3-way image classification set "basil_classification_dataset" from GitHub (Iustin02/sera-hidroponica); label vocabulary: fusarium, healthy, powdery mildew.

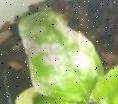
Label: powdery mildew

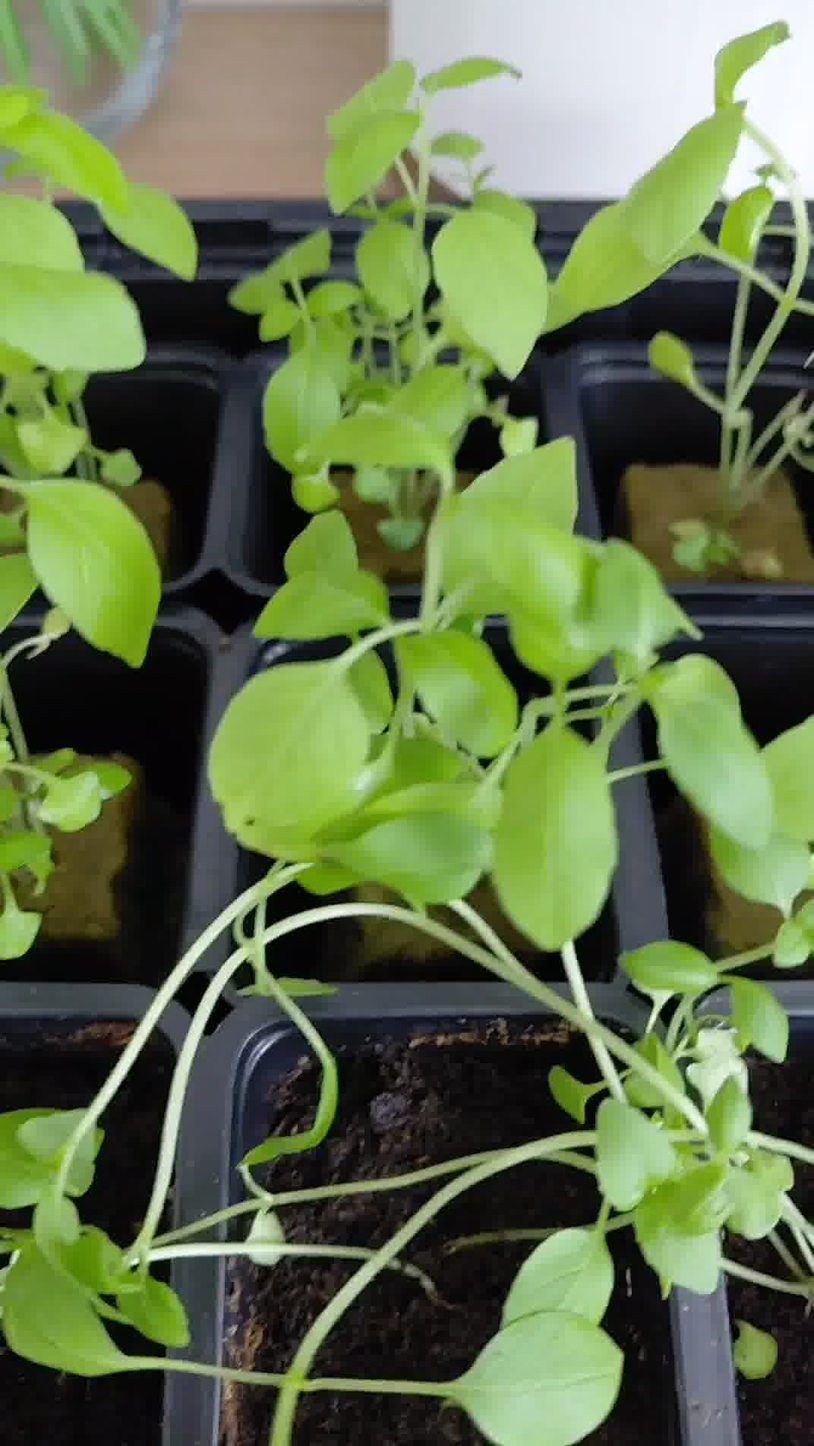
Label: healthy

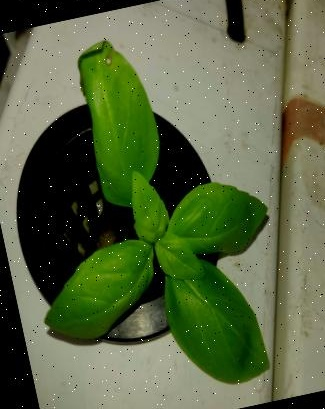
Label: fusarium

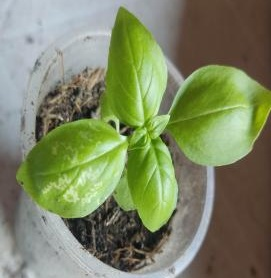
Label: powdery mildew

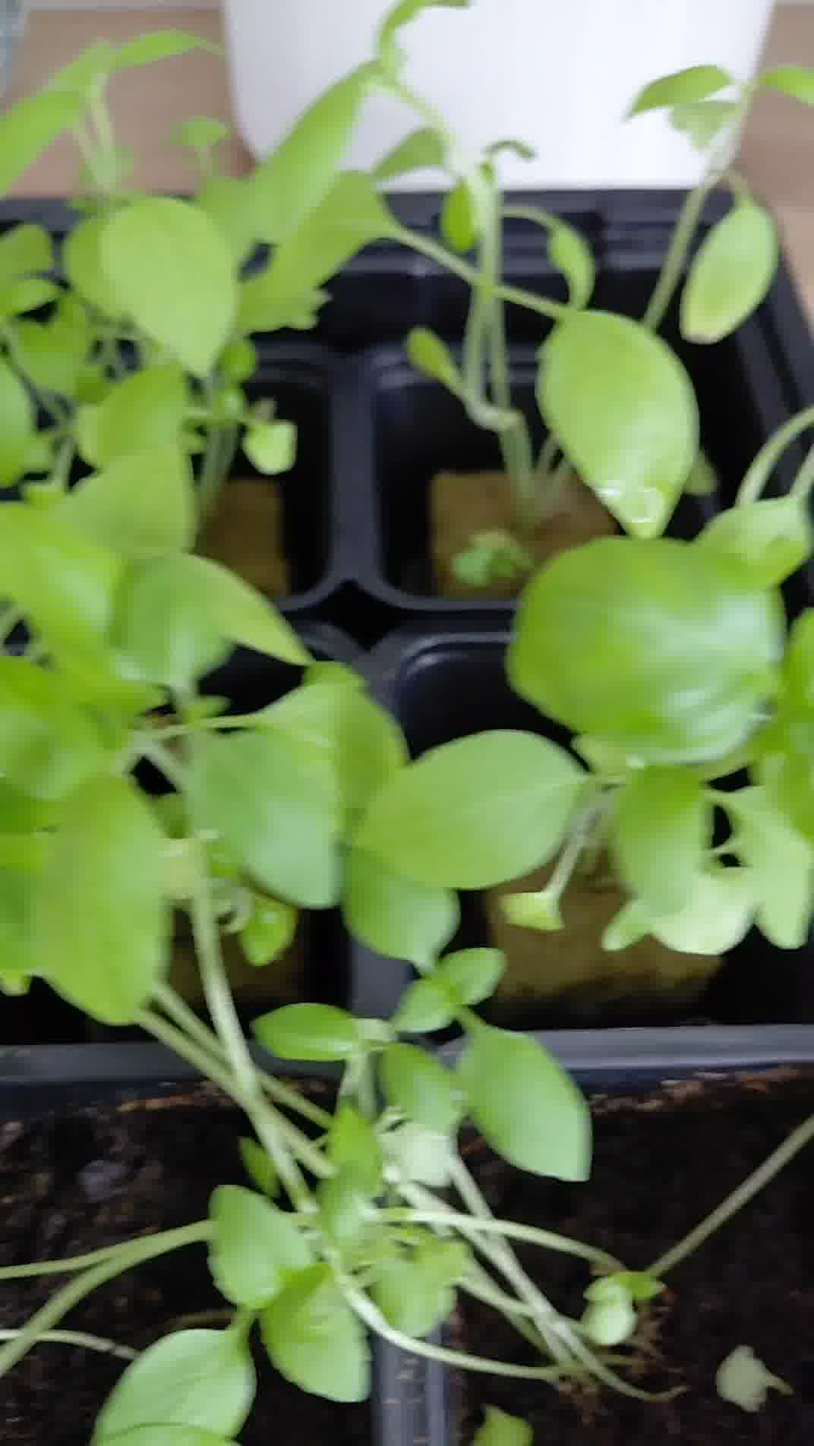
Label: healthy

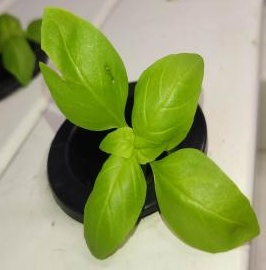
Label: fusarium
